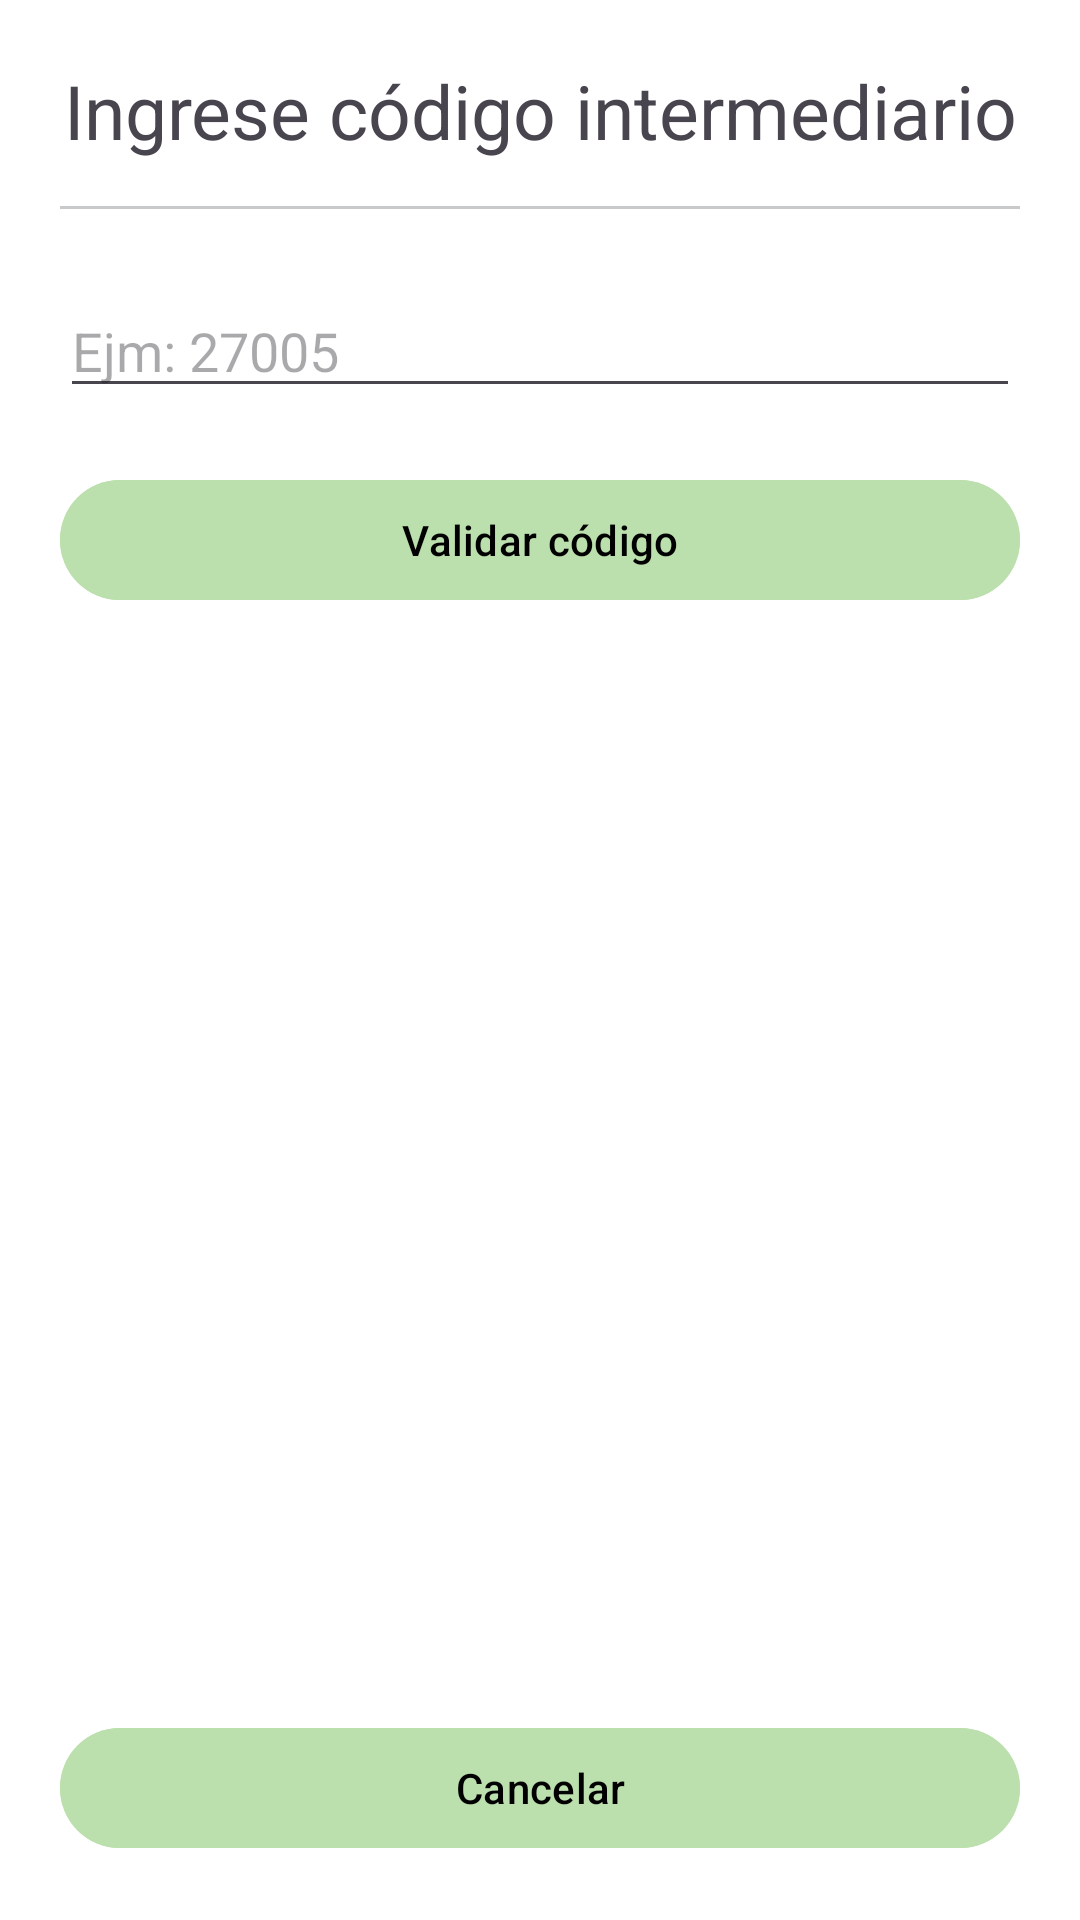

Reconstruct the res/layout file that produces this screen, plus the resources it refers to.
<!-- AndroidManifest.xml: application theme Theme.Appmininoqueen -->
<!-- res/layout/layout_modal.xml -->
<?xml version="1.0" encoding="utf-8"?>
<LinearLayout xmlns:android="http://schemas.android.com/apk/res/android"
    android:layout_width="match_parent"
    android:layout_height="match_parent"
    android:background="@android:color/white"
    android:orientation="vertical"
    android:padding="20sp">

    <LinearLayout
        android:layout_width="match_parent"
        android:layout_height="0dp"
        android:layout_weight="1"
        android:orientation="vertical">


        <TextView
            android:id="@+id/info_text"
            android:layout_width="match_parent"
            android:layout_height="wrap_content"
            android:layout_marginBottom="10dp"
            android:gravity="center"
            android:text="Ingrese código intermediario"
            android:textAppearance="?android:attr/textAppearanceSmall"
            android:textSize="@dimen/size_titles" />

        <View
            android:id="@+id/divider"
            android:layout_width="match_parent"
            android:layout_height="1dp"
            android:layout_below="@+id/crear_boton"
            android:layout_marginTop="5dp"
            android:layout_marginBottom="10dp"
            android:background="#C8C9CB" />


        <EditText
            android:id="@+id/code_intermediario"
            android:layout_width="match_parent"
            android:layout_height="wrap_content"
            android:layout_marginTop="15dp"
            android:hint="Ejm: 27005"
            android:inputType="number"
            android:text=""
            android:textAppearance="?android:attr/textAppearanceMedium" />

        <Button
            android:id="@+id/entrar_boton"
            android:layout_width="match_parent"
            android:layout_height="wrap_content"
            android:layout_marginTop="20dp"
            android:backgroundTint="@color/color_base"
            android:text="Validar código"
            android:textColor="#000" />

    </LinearLayout>

    <Button
        android:id="@+id/cancelar_boton"
        android:layout_width="match_parent"
        android:layout_height="wrap_content"
        android:layout_marginTop="40dp"
        android:backgroundTint="@color/color_base"
        android:text="Cancelar"
        android:textColor="#000" />


</LinearLayout>
<!-- resources referenced by this layout -->
<resources>
  <color name="color_base">#BCE0AD</color>
  <dimen name="size_titles">25sp</dimen>
  <style name="Theme.Appmininoqueen" parent="Base.Theme.Appmininoqueen" />
  <style name="Base.Theme.Appmininoqueen" parent="Theme.Material3.DayNight.NoActionBar">
          
          
      </style>
</resources>
